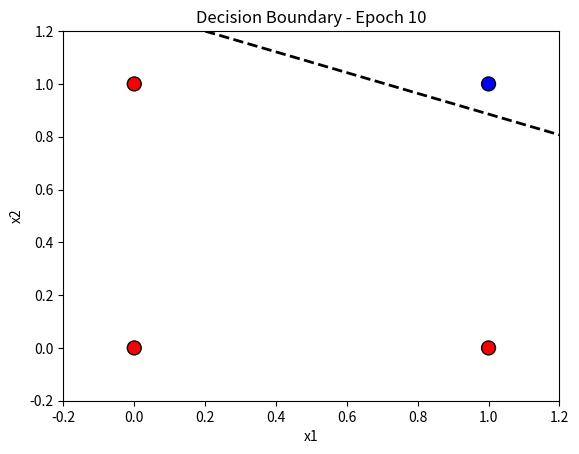
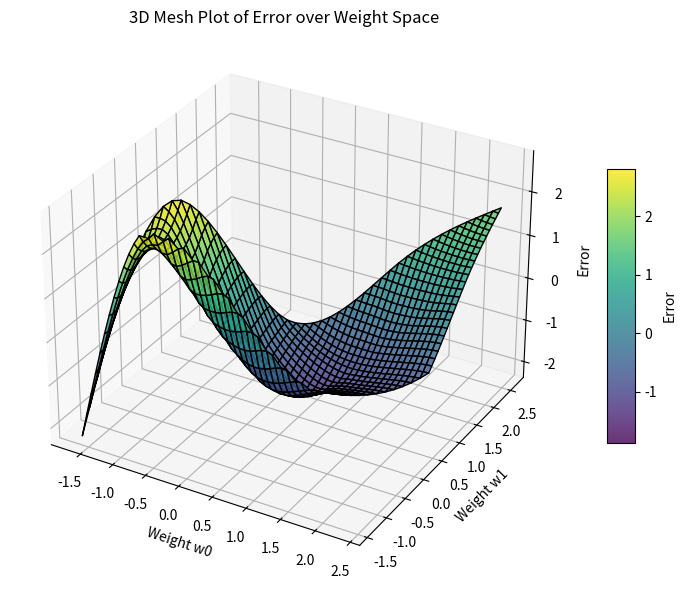

These charts were generated, in order, by the following Python code:
import numpy as np
import matplotlib.pyplot as plt

# AND gate dataset
X = np.array([
    [0, 0],
    [0, 1],
    [1, 0],
    [1, 1]
])
y = np.array([0, 0, 0, 1])

# Parameters
alpha = 1.0           # Larger learning rate for faster separation
epochs = 10
n_samples, n_features = X.shape

# Initialize weights and bias
weights = np.random.randn(n_features)
bias = np.random.randn()

# Plot setup
plt.ion()
fig, ax = plt.subplots()
colors = ['red' if label == 0 else 'blue' for label in y]
ax.scatter(X[:, 0], X[:, 1], c=colors, edgecolors='k', s=100)
ax.set_xlim(-0.2, 1.2)
ax.set_ylim(-0.2, 1.2)
ax.set_xlabel("x1")
ax.set_ylabel("x2")
line = None

def plot_decision_boundary(w, b, epoch):
    global line
    ax.set_title(f'Decision Boundary - Epoch {epoch + 1}')
    x_vals = np.array([0.2, 1.2])
    y_vals = np.abs(x_vals * w + b)
    y_vals[0] = np.clip(y_vals[0], 1, 1.2)  # Ensure y values are within bounds
    y_vals[1] = np.clip(y_vals[1], 0.2, 0.9)  # Ensure y values are within bounds
    print(f"Epoch {epoch + 1}: Weights: {w}, Bias: {b}")
    # print(x_vals, y_vals)
    # Remove previous line
    if line is not None:
        line.remove()
    line, = ax.plot(x_vals, y_vals, 'k--', linewidth=2)
    plt.draw()
    plt.pause(0.1)

# Training loop
weights_error = []
for epoch in range(epochs):
    for i in range(n_samples):
        xi = X[i]
        target = y[i]
        output = np.dot(weights, xi) + bias
        pred = 1 if output >= 0.5 else 0
        error = target - pred

        weights_error.append([weights[0], weights[1], target-output])
        weights += alpha * xi * error
        bias += alpha * error

    plot_decision_boundary(weights.copy(), bias, epoch)

plt.ioff()
plt.show()

# Final predictions
print("Final Weights:", weights)
print("Final Bias:", bias)
print("\nPredictions:")
for xi in X:
    output = np.dot(weights, xi) + bias
    pred = 1 if output >= 0.5 else 0
    print(f"Input: {xi}, Prediction: {pred}")

# print(weights_error)

import numpy as np
import matplotlib.pyplot as plt
from mpl_toolkits.mplot3d import Axes3D
from scipy.interpolate import griddata

# Raw data
data = np.array(weights_error)

# Extract columns
w0 = data[:, 0]
w1 = data[:, 1]
error = data[:, 2]

# Create a grid for surface plot
grid_w0, grid_w1 = np.meshgrid(
    np.linspace(min(w0), max(w0), 50),
    np.linspace(min(w1), max(w1), 50)
)

# Interpolate error values to fit the mesh grid
grid_error = griddata((w0, w1), error, (grid_w0, grid_w1), method='cubic')

# Plotting the 3D mesh
fig = plt.figure(figsize=(10, 6))
ax = fig.add_subplot(111, projection='3d')
surface = ax.plot_surface(grid_w0, grid_w1, grid_error, cmap='viridis', edgecolor='k', alpha=0.8)

ax.set_title("3D Mesh Plot of Error over Weight Space")
ax.set_xlabel("Weight w0")
ax.set_ylabel("Weight w1")
ax.set_zlabel("Error")
fig.colorbar(surface, shrink=0.5, aspect=10, label='Error')

plt.tight_layout()
plt.show()

